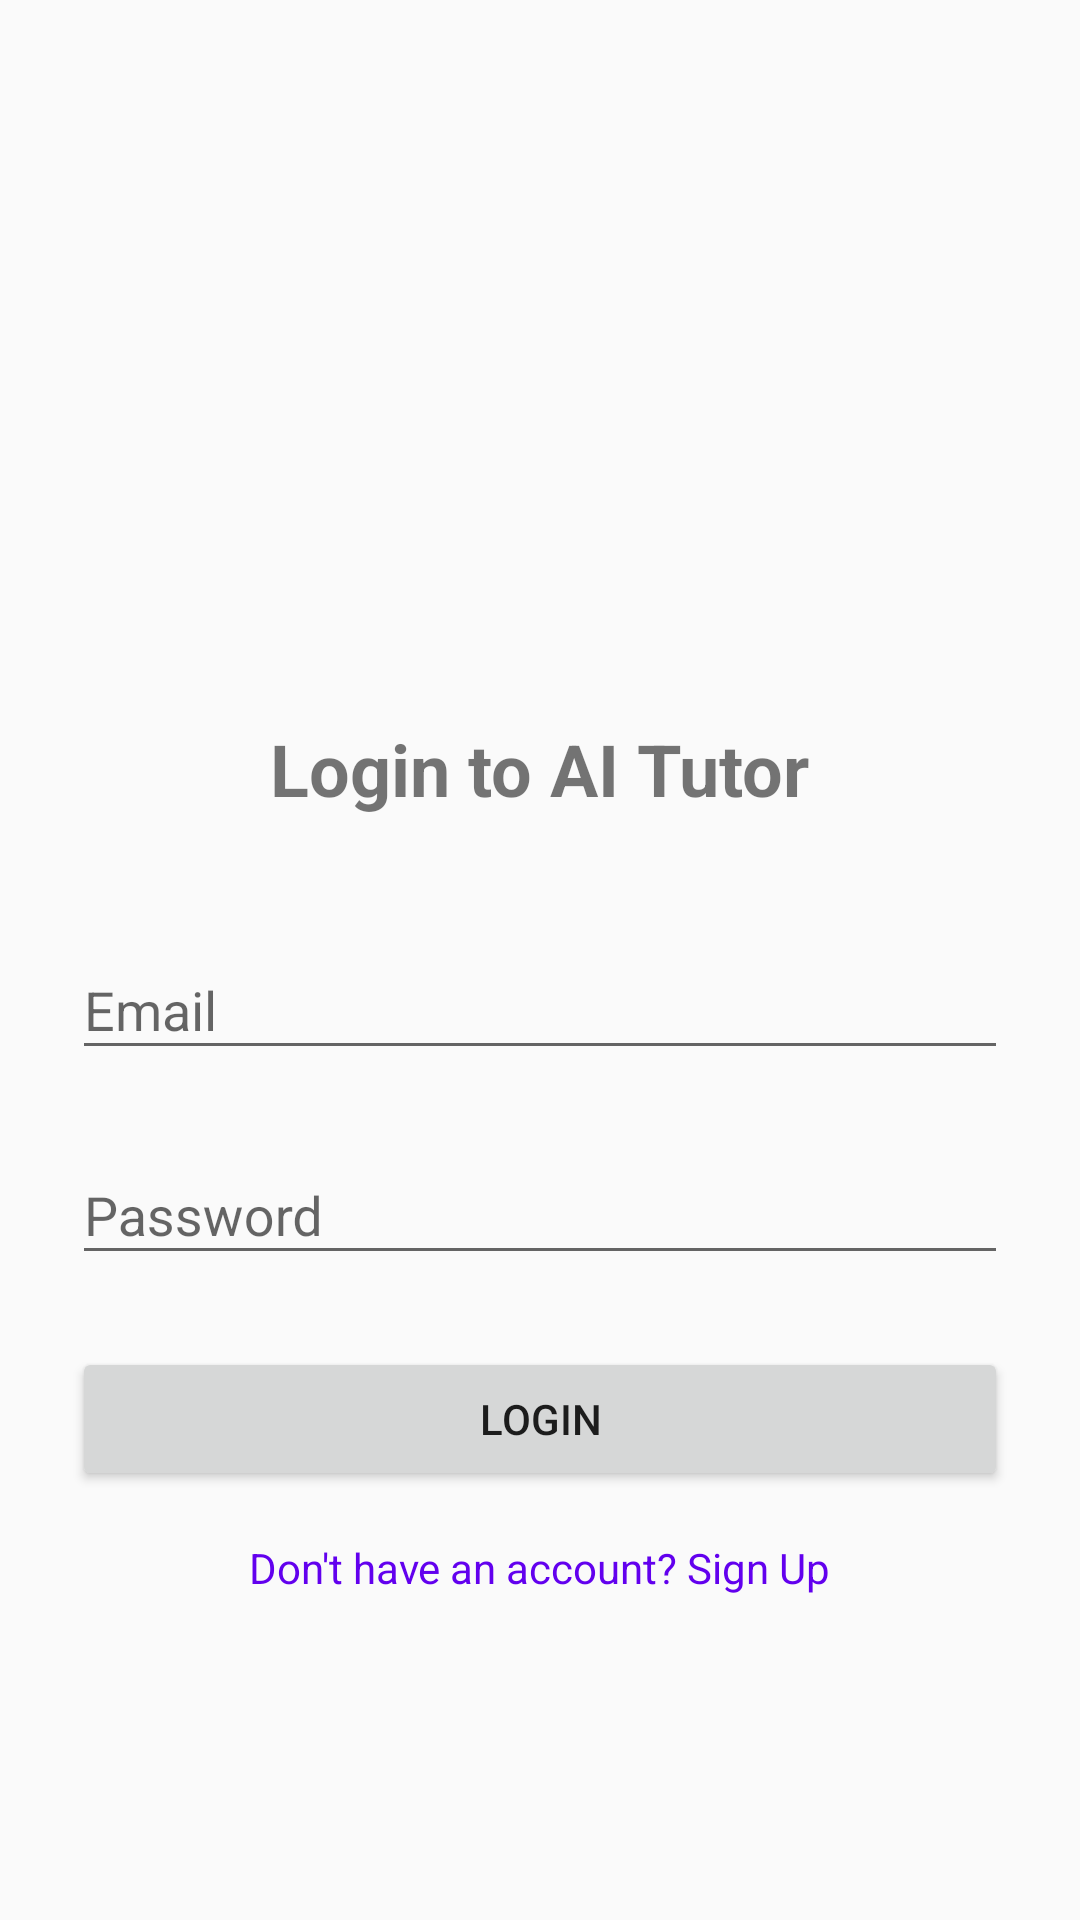

Write the Android layout XML for this screen, with the resource values it uses.
<!-- AndroidManifest.xml: application theme AppTheme -->
<!-- res/layout/activity_login.xml -->
<?xml version="1.0" encoding="utf-8"?>
<LinearLayout xmlns:android="http://schemas.android.com/apk/res/android"
    android:layout_width="match_parent"
    android:layout_height="match_parent"
    android:orientation="vertical"
    android:padding="24dp"
    android:gravity="center">

    <ImageView
        android:layout_width="100dp"
        android:layout_height="100dp"
        android:src="@mipmap/ic_launcher"
        android:layout_marginBottom="32dp"/>

    <TextView
        android:layout_width="wrap_content"
        android:layout_height="wrap_content"
        android:text="Login to AI Tutor"
        android:textSize="24sp"
        android:textStyle="bold"
        android:layout_marginBottom="32dp"/>

    <com.google.android.material.textfield.TextInputLayout
        android:layout_width="match_parent"
        android:layout_height="wrap_content"
        android:layout_marginBottom="16dp">

        <com.google.android.material.textfield.TextInputEditText
            android:id="@+id/etEmail"
            android:layout_width="match_parent"
            android:layout_height="wrap_content"
            android:hint="Email"
            android:inputType="textEmailAddress" />
    </com.google.android.material.textfield.TextInputLayout>

    <com.google.android.material.textfield.TextInputLayout
        android:layout_width="match_parent"
        android:layout_height="wrap_content"
        android:layout_marginBottom="24dp">

        <com.google.android.material.textfield.TextInputEditText
            android:id="@+id/etPassword"
            android:layout_width="match_parent"
            android:layout_height="wrap_content"
            android:hint="Password"
            android:inputType="textPassword" />
    </com.google.android.material.textfield.TextInputLayout>

    <Button
        android:id="@+id/btnLogin"
        android:layout_width="match_parent"
        android:layout_height="wrap_content"
        android:text="Login"
        android:layout_marginBottom="16dp"/>

    <TextView
        android:id="@+id/btnSignup"
        android:layout_width="wrap_content"
        android:layout_height="wrap_content"
        android:text="Don't have an account? Sign Up"
        android:textColor="@color/purple_500"/>

</LinearLayout>
<!-- resources referenced by this layout -->
<resources>
  <color name="purple_500">#FF6200EE</color>
  <style name="AppTheme" parent="Theme.AppCompat.DayNight.DarkActionBar">
          <item name="colorPrimary">@color/purple_500</item>
          <item name="colorPrimaryDark">@color/purple_700</item>
          <item name="colorAccent">@color/teal_200</item>
      </style>
  <color name="purple_700">#FF3700B3</color>
  <color name="teal_200">#FF03DAC5</color>
</resources>
